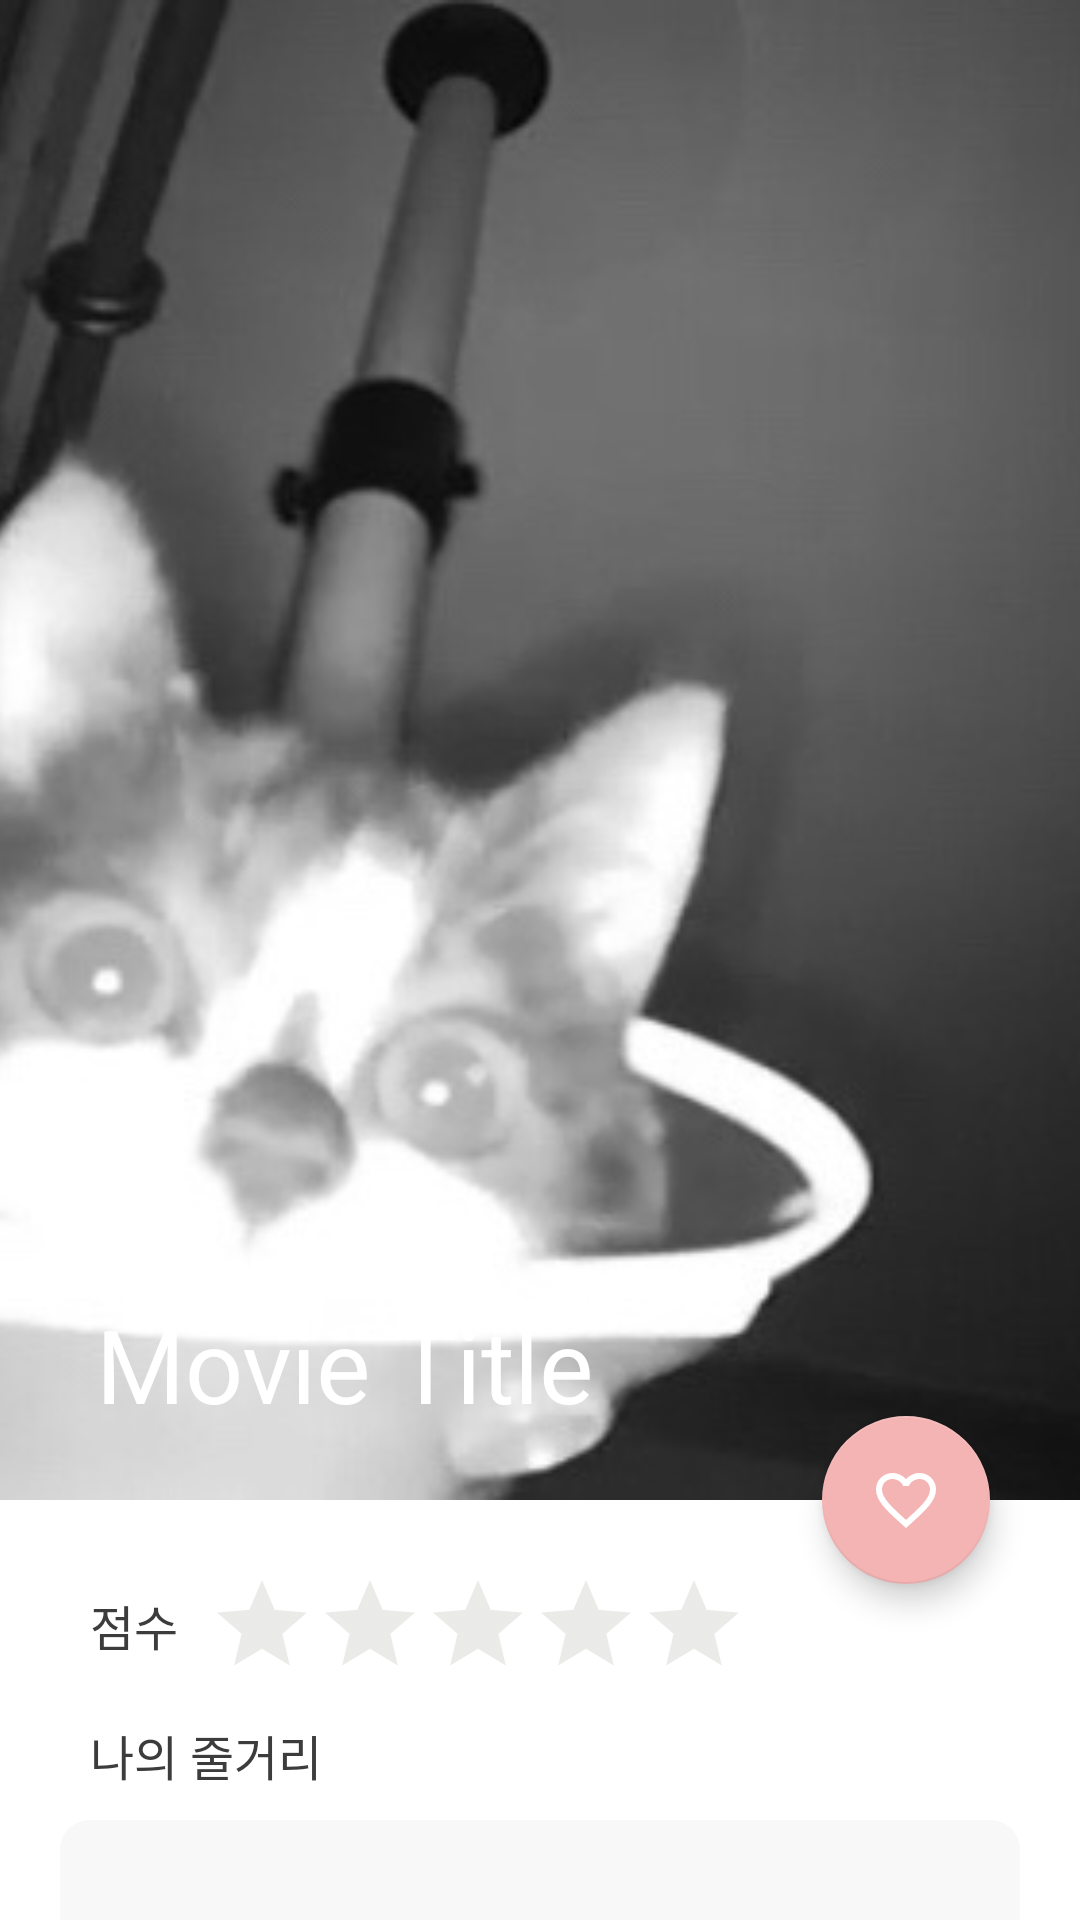

Layout XML and referenced resources for this Android screen:
<!-- AndroidManifest.xml: application theme CustomActionBar -->
<!-- res/layout/activity_my_movie_detail.xml -->
<?xml version="1.0" encoding="utf-8"?>
<androidx.coordinatorlayout.widget.CoordinatorLayout
    xmlns:android="http://schemas.android.com/apk/res/android"
    xmlns:app="http://schemas.android.com/apk/res-auto"
    xmlns:tools="http://schemas.android.com/tools"
    android:layout_width="match_parent"
    android:layout_height="match_parent"
    tools:context=".activities.AddMovieActivity">

    <com.google.android.material.appbar.AppBarLayout
        android:id="@+id/appbar"
        android:layout_width="match_parent"
        android:layout_height="500dp"
        android:background="@color/white"
        android:fitsSystemWindows="true"
        android:theme="@style/CustomActionBar"
        app:elevation="0dp">
        <com.google.android.material.appbar.CollapsingToolbarLayout
            android:id="@+id/collapsingToolbar"
            android:layout_width="match_parent"
            android:layout_height="match_parent"
            android:fitsSystemWindows="true"
            app:contentScrim="@color/white"
            app:layout_scrollFlags="scroll|snap|exitUntilCollapsed"
            app:title="Movie Title"
            app:collapsedTitleTextColor="@color/textColor"
            app:expandedTitleTextColor="@color/white"
            >

            <ImageView
                android:id="@+id/ivMovieImage"
                android:layout_width="match_parent"
                android:layout_height="match_parent"
                android:foreground="@drawable/gradient_shape"
                android:scaleType="centerCrop"
                app:layout_collapseMode="parallax"
                app:srcCompat="@drawable/cat_image" />

            <androidx.appcompat.widget.Toolbar
                android:id="@+id/toolbarMovieDetail"
                android:layout_width="match_parent"
                android:layout_height="?attr/actionBarSize"
                app:layout_collapseMode="pin"/>

        </com.google.android.material.appbar.CollapsingToolbarLayout>
    </com.google.android.material.appbar.AppBarLayout>



    <androidx.core.widget.NestedScrollView
        android:id="@+id/nestedScrollView"
        android:layout_width="match_parent"
        android:layout_height="match_parent"
        android:padding="20dp"
        app:layout_anchor="@+id/nestedScrollView"
        app:layout_anchorGravity="center"
        app:layout_behavior="com.google.android.material.appbar.AppBarLayout$ScrollingViewBehavior">

        <LinearLayout
            android:layout_width="match_parent"
            android:layout_height="wrap_content"
            android:orientation="vertical">

            <LinearLayout
                android:layout_width="match_parent"
                android:layout_height="wrap_content"
                android:gravity="center_vertical"
                android:orientation="horizontal">

                <TextView
                    android:layout_width="wrap_content"
                    android:layout_height="wrap_content"
                    android:layout_margin="10dp"
                    android:text="점수"
                    android:textColor="@color/textColor"
                    android:textSize="16sp" />

                <RatingBar
                    android:id="@+id/ratingBar"
                    style="?android:attr/ratingBarStyleIndicator"
                    android:layout_width="wrap_content"
                    android:layout_height="wrap_content"
                    android:isIndicator="true"
                    android:numStars="5"
                    android:rating="0"
                    android:stepSize="0.5"
                    android:theme="@style/RatingBar" />
            </LinearLayout>

            <TextView
                android:layout_width="wrap_content"
                android:layout_height="wrap_content"
                android:layout_margin="10dp"
                android:text="나의 줄거리"
                android:textColor="@color/textColor"
                android:textSize="16sp" />

            <TextView
                android:id="@+id/tvSummary"
                android:layout_width="match_parent"
                android:layout_height="wrap_content"
                android:background="@drawable/multiline_textview_background"
                android:gravity="start|top"
                android:lines="6"
                android:padding="10dp"
                android:scrollbars="vertical"
                android:textColor="@color/textColor"
                android:textSize="16sp" />

            <TextView
                android:layout_width="wrap_content"
                android:layout_height="wrap_content"
                android:layout_marginLeft="10dp"
                android:layout_marginTop="30dp"
                android:layout_marginBottom="10dp"
                android:text="나의 후기"
                android:textColor="@color/textColor"
                android:textSize="16sp" />

            <TextView
                android:id="@+id/tvReview"
                android:layout_width="match_parent"
                android:layout_height="wrap_content"
                android:background="@drawable/multiline_textview_background"
                android:gravity="start|top"
                android:lines="6"
                android:padding="10dp"
                android:scrollbars="vertical"
                android:textColor="@color/textColor"
                android:textSize="16sp" />

            <LinearLayout
                android:layout_width="match_parent"
                android:layout_height="wrap_content"
                android:layout_marginLeft="10dp"
                android:layout_marginTop="20dp"
                android:layout_marginRight="10dp"
                android:orientation="horizontal">

                <TextView
                    android:id="@+id/tvUploadDate"
                    android:layout_width="0dp"
                    android:layout_height="wrap_content"
                    android:layout_weight="1"
                    android:gravity="left"
                    android:text="등록:"
                    android:textColor="@color/textColor"
                    android:textSize="14sp" />

                <TextView
                    android:id="@+id/tvEditDate"
                    android:layout_width="0dp"
                    android:layout_height="wrap_content"
                    android:layout_weight="1"
                    android:gravity="left"
                    android:text="수정:"
                    android:textColor="@color/textColor"
                    android:textSize="14sp" />
            </LinearLayout>

        </LinearLayout>

    </androidx.core.widget.NestedScrollView>

    <com.google.android.material.floatingactionbutton.FloatingActionButton
        android:id="@+id/fabLike"
        android:layout_width="wrap_content"
        android:layout_height="wrap_content"
        android:layout_marginEnd="30dp"
        android:backgroundTint="@color/secondaryColor"
        android:baselineAlignBottom="false"
        android:src="@drawable/ic_dislike"
        app:backgroundTint="@color/secondaryColor"
        app:fabSize="normal"
        app:layout_anchor="@id/appbar"
        app:layout_anchorGravity="end|bottom"
        app:tint="@color/white" />

</androidx.coordinatorlayout.widget.CoordinatorLayout>
<!-- resources referenced by this layout -->
<resources>
  <color name="secondaryColor">#F4B4B4</color>
  <color name="textColor">#3C3C3C</color>
  <color name="white">#FFFFFFFF</color>
  <!-- drawable cat_image: jpg bitmap (drawable-v24, 40532 bytes) -->
  <!-- drawable gradient_shape (drawable) -->
  <?xml version="1.0" encoding="utf-8"?>
  <shape xmlns:android="http://schemas.android.com/apk/res/android"
      android:shape="rectangle">
      <gradient
          android:angle="90"
          android:endColor="#00ffffff"
          android:startColor="#aa000000"
          android:centerColor="#00ffffff" />
  </shape>
  <!-- drawable ic_dislike (drawable) -->
  <vector android:height="24dp" android:tint="@color/mediumGrey"
      android:viewportHeight="24" android:viewportWidth="24"
      android:width="24dp" xmlns:android="http://schemas.android.com/apk/res/android">
      <path android:fillColor="@android:color/white" android:pathData="M16.5,3c-1.74,0 -3.41,0.81 -4.5,2.09C10.91,3.81 9.24,3 7.5,3 4.42,3 2,5.42 2,8.5c0,3.78 3.4,6.86 8.55,11.54L12,21.35l1.45,-1.32C18.6,15.36 22,12.28 22,8.5 22,5.42 19.58,3 16.5,3zM12.1,18.55l-0.1,0.1 -0.1,-0.1C7.14,14.24 4,11.39 4,8.5 4,6.5 5.5,5 7.5,5c1.54,0 3.04,0.99 3.57,2.36h1.87C13.46,5.99 14.96,5 16.5,5c2,0 3.5,1.5 3.5,3.5 0,2.89 -3.14,5.74 -7.9,10.05z"/>
  </vector>
  <!-- drawable multiline_textview_background (drawable) -->
  <?xml version="1.0" encoding="utf-8"?>
  <shape xmlns:android="http://schemas.android.com/apk/res/android">
      <solid android:color="@color/lightGrey"/>
      <corners android:radius="10dp"/>
  </shape>
  <style name="CustomActionBar" parent="Theme.MaterialComponents.DayNight.NoActionBar">
          <item name="android:statusBarColor">@color/white</item>
          <item name="colorSecondary">@color/blue</item>
      </style>
  <style name="RatingBar" parent="Theme.MaterialComponents">
          <item name="colorControlNormal">@color/ratingDefault</item>
          <item name="colorControlActivated">@color/ratingAccent</item>
      </style>
  <color name="mediumGrey">#D5D5D5</color>
  <color name="lightGrey">#F8F8F8</color>
  <color name="blue">#4FA4E8</color>
  <color name="ratingDefault">#BCBBB4</color>
  <color name="ratingAccent">#F6CA45</color>
</resources>
